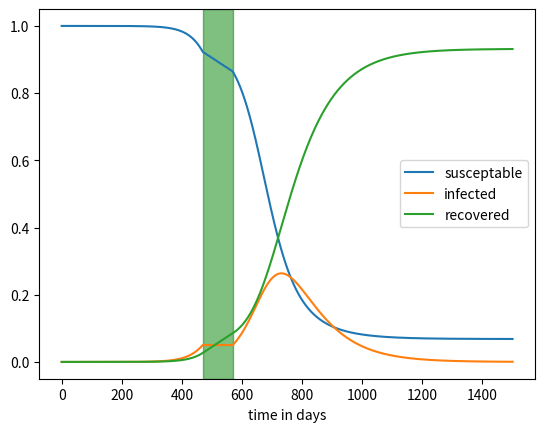

The script that saved this image:
#S: percentage of susceptable individuals
#I: percentage of infected individuals
#R: percentage of recovered individuals

#DE for S: dSdt =  - growth_rate * S * I  + loss_of_immunity * R   //Leaving the susceptible group via infection, and getting added via deimmunization
#DE for R: dRdt =    recovery_rate * I                         //The recovery rate is the inverse of the infection duration
#DE for I: dIdt = -  dSdt - dRdt = growth_rate * S * I - recovery_rate * I // since the sum of R + I + S const, therefore dRdt + dSdt + dIdt = 0

	
NT = 1500 #days
DT = 0.1
t_0 = NT   #Beginning of quarantine 
d = 100 #duration of quarantine
trigger =  0.05 #infection precentage at which the quarantine begins

def dSdt(t,S,I,R):
	return growth_rate(t,S,I,R) * S * I *(-1.0)

def dIdt(t,S,I,R):
	return growth_rate(t,S,I,R)  * S * I - recovery_rate(t,S,I,R)  * I 

def dRdt(t,S,I,R):
	return recovery_rate(t,S,I,R)  * I 	
	
def growth_rate(t,S,I,R):
	global t_0,trigger
	c = 3.0/10.0 #the numer of people infected by one individual per day (3 in ten days)
	if(I>trigger):
		c= 1.0/10
		if(t<t_0):
			t_0= t
			print("beginning")
	if(t>t_0 + d):
		c = 3.0/10.0 
	return c

def recovery_rate(t,S,I,R):
	return 1.0/10.0   #if the infection lasts ten days


#set initial values:
I = 0.000001
S = 1.0 - I
R = 0
sus = []
inf = []
rec = []
time = []

#Implementation of RK4:
for t in range(NT):
	time.append(t)
	t = t+1
	#calculate new susceptables
	sus.append(S)
	inf.append(I)
	rec.append(R)
	k_1_S = dSdt(t,S,I,R)
	k_1_I = dIdt(t,S,I,R)
	k_1_R = dRdt(t,S,I,R)
	
	k_2_S = dSdt(t + 0.5 * DT,S + 0.5 * DT * k_1_S, I + 0.5 * DT * k_1_I, R + 0.5 * DT * k_1_R)
	k_2_I = dIdt(t + 0.5 * DT,S + 0.5 * DT * k_1_S, I + 0.5 * DT * k_1_I, R + 0.5 * DT * k_1_R)
	k_2_R = dRdt(t + 0.5 * DT,S + 0.5 * DT * k_1_S, I + 0.5 * DT * k_1_I, R + 0.5 * DT * k_1_R)
	
	k_3_S = dSdt(t + 0.5 * DT,S + 0.5 * DT * k_2_S, I + 0.5 * DT * k_2_I, R + 0.5 * DT * k_2_R)
	k_3_I = dIdt(t + 0.5 * DT,S + 0.5 * DT * k_2_S, I + 0.5 * DT * k_2_I, R + 0.5 * DT * k_2_R)
	k_3_R = dRdt(t + 0.5 * DT,S + 0.5 * DT * k_2_S, I + 0.5 * DT * k_2_I, R + 0.5 * DT * k_2_R)
	

	k_4_S = dSdt(t + DT,S + DT * k_3_S, I + DT * k_3_I, R + DT * k_3_R)
	k_4_I = dIdt(t + DT,S + DT * k_3_S, I + DT * k_3_I, R + DT * k_3_R)
	k_4_R = dRdt(t + DT,S + DT * k_3_S, I + DT * k_3_I, R + DT * k_3_R)
	#update N
	S = S + DT * 1.0/6.0 * (k_1_S + 2 * k_2_S + 2 * k_3_S + 2 * k_4_S)
	I = I + DT * 1.0/6.0 * (k_1_I + 2 * k_2_I + 2 * k_3_I + 2 * k_4_I)
	R = R + DT * 1.0/6.0 * (k_1_R + 2 * k_2_R + 2 * k_3_R + 2 * k_4_R)
	
sus.append(S)
inf.append(I)
rec.append(R)
time.append(t)	

#print(time)
#print(result)

import matplotlib.pyplot as plt
from matplotlib import ticker, cm

fig = plt.figure()
ax = fig.add_subplot(111)
ax.plot(time, sus, label =  "susceptable")
ax.plot(time, inf, label =  "infected")
ax.plot(time, rec, label =  "recovered")
ax.axvspan(t_0, t_0+d, alpha=0.5, color='green')
ax.set_xlabel("time in days")

ax.legend()

plt.show()

